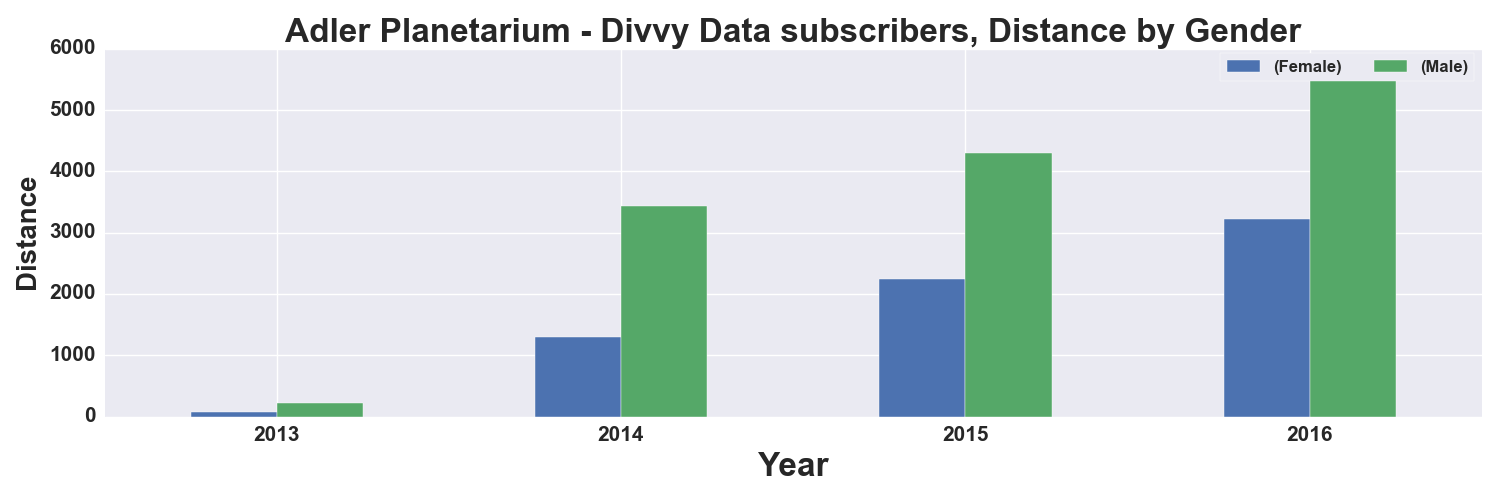

The table this chart was drawn from, first rows:
, START TIME YEAR, DISTANCE_Miles, DISTANCE_Miles
GENDER, , Female, Male
0, 2013, 70.0, 217.0
1, 2014, 1292, 3432
2, 2015, 2251, 4297
3, 2016, 3218, 5833
